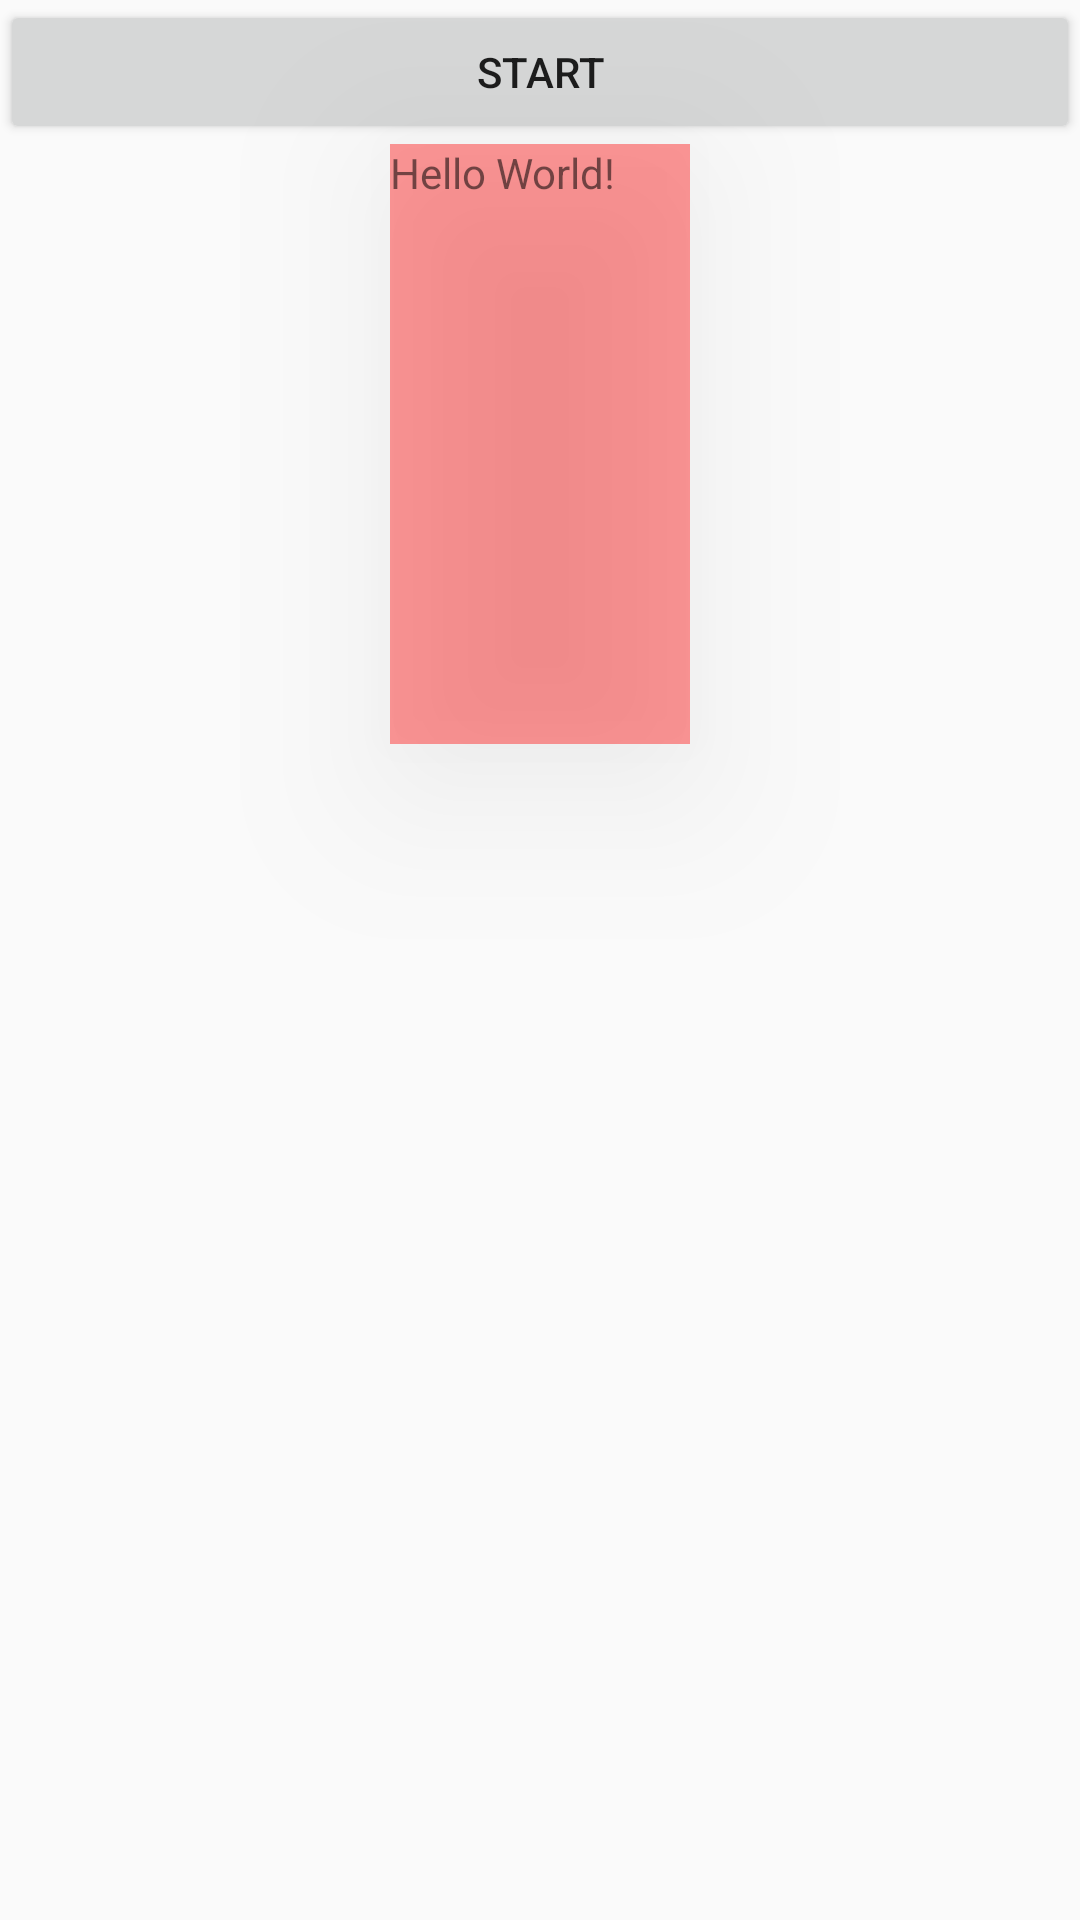

The Android layout XML behind this screen, and the referenced resources:
<!-- AndroidManifest.xml: application theme AppTheme -->
<!-- res/layout/activity_interpolator.xml -->
<?xml version="1.0" encoding="utf-8"?>
<LinearLayout
    xmlns:android="http://schemas.android.com/apk/res/android"
    xmlns:app="http://schemas.android.com/apk/res-auto"
    xmlns:tools="http://schemas.android.com/tools"
    android:layout_width="match_parent"
    android:layout_height="match_parent"
    android:orientation="vertical"
    tools:context=".animate.animate_2.XmlInterpolatorActivity">

    <Button
        android:id="@+id/btn1"
        android:layout_width="match_parent"
        android:layout_height="wrap_content"
        android:text="start"/>

    <TextView
        android:id="@+id/tv"
        android:elevation="33dp"
        android:layout_width="100dp"
        android:layout_height="200dp"
        android:layout_gravity="center_horizontal"
        android:background="#66ff0000"
        android:text="Hello World!"/>
</LinearLayout>
<!-- resources referenced by this layout -->
<resources>
  <style name="AppTheme" parent="Theme.AppCompat.Light.DarkActionBar">
          
          <item name="colorPrimary">@color/colorPrimary</item>
          <item name="colorPrimaryDark">@color/colorPrimaryDark</item>
          <item name="colorAccent">@color/colorAccent</item>
      </style>
  <!-- not gathered from this repository: default colours our renderer supplied (Android Studio template values) -->
  <color name="colorPrimary">#FF6200EE</color>
  <color name="colorPrimaryDark">#FF3700B3</color>
  <color name="colorAccent">#FF03DAC5</color>
</resources>
